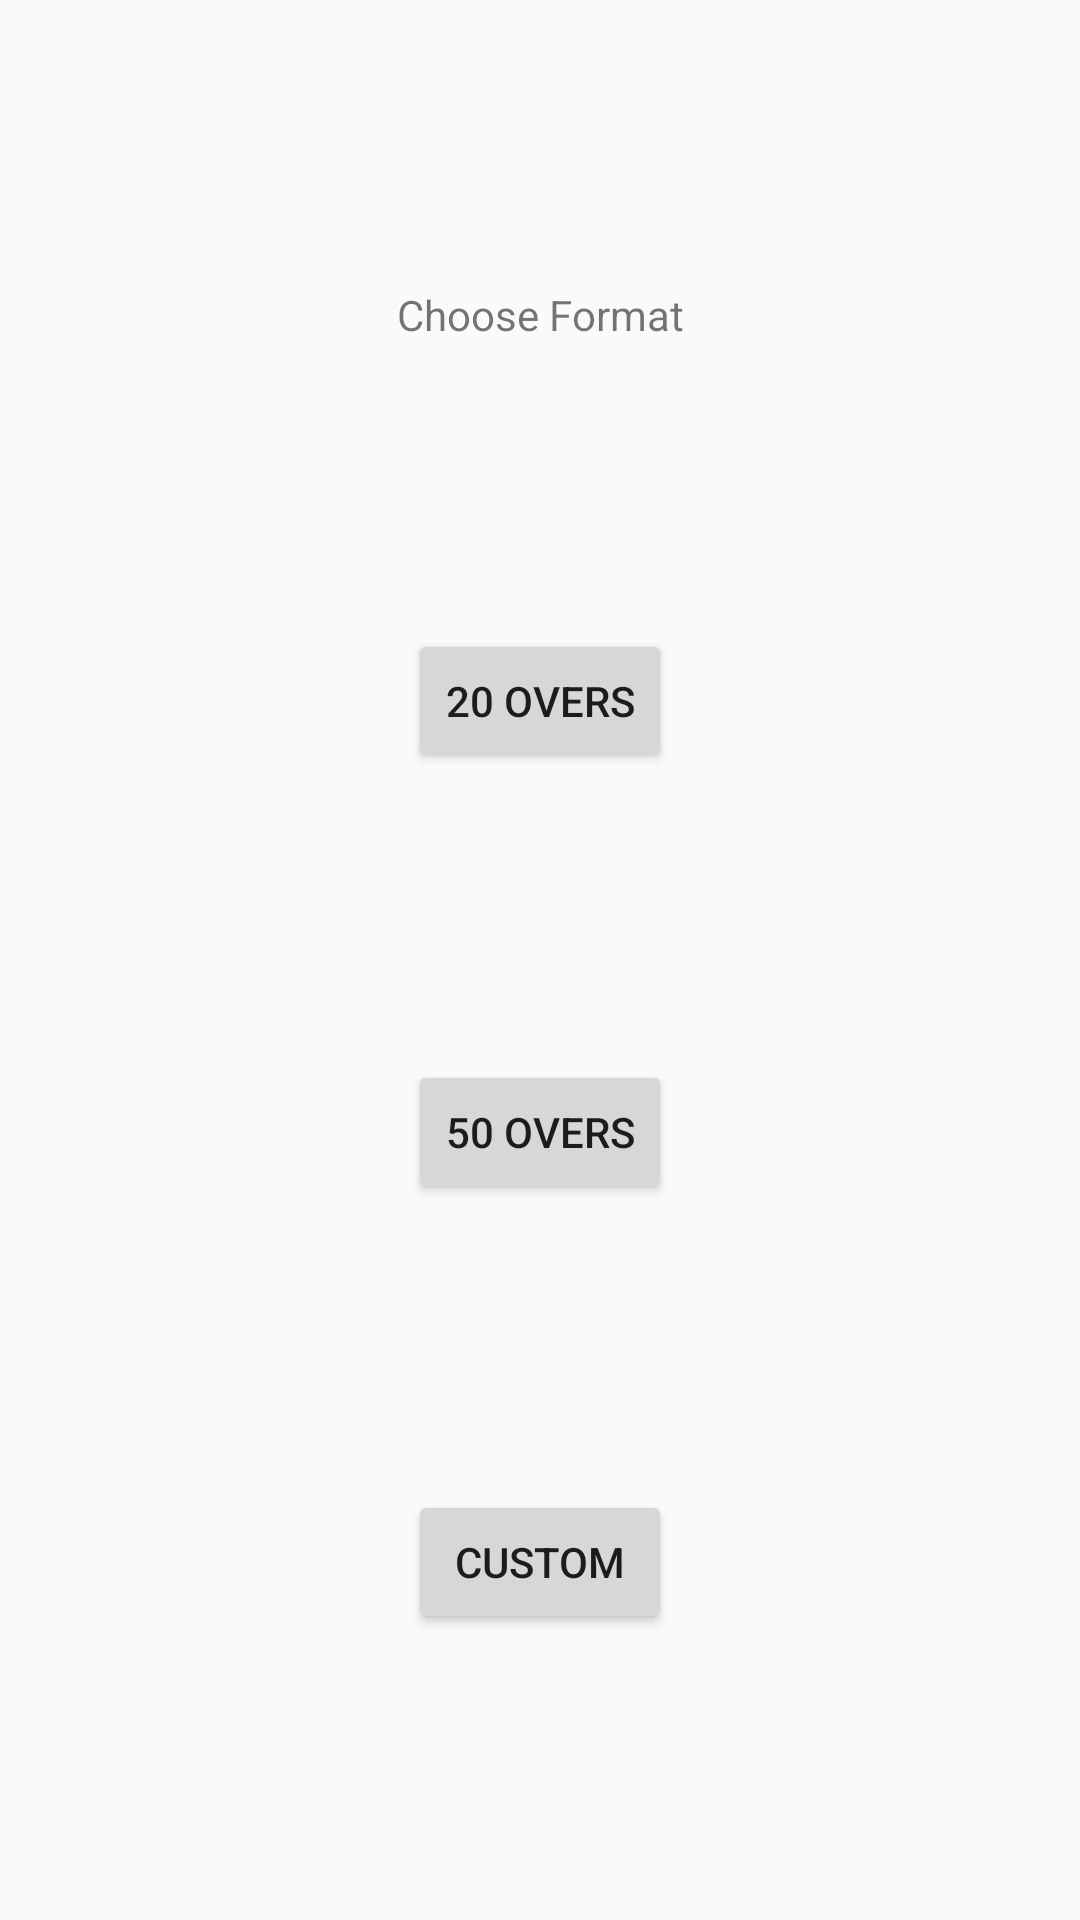

Here is an Android app screen rendered from its layout file. Give the layout XML and the strings, colors and styles it references.
<!-- AndroidManifest.xml: application theme Theme.CricketScoreboard -->
<!-- res/layout/activity_main.xml -->
<?xml version="1.0" encoding="utf-8"?>
<androidx.constraintlayout.widget.ConstraintLayout xmlns:android="http://schemas.android.com/apk/res/android"
    xmlns:app="http://schemas.android.com/apk/res-auto"
    xmlns:tools="http://schemas.android.com/tools"
    android:id="@+id/main"
    android:layout_width="match_parent"
    android:layout_height="match_parent"
    tools:context=".MainActivity">

    <Button
        android:id="@+id/button20"
        android:layout_width="wrap_content"
        android:layout_height="wrap_content"
        android:onClick="next"
        android:text="20 Overs"
        app:layout_constraintBottom_toTopOf="@+id/button50"
        app:layout_constraintEnd_toEndOf="parent"
        app:layout_constraintHorizontal_bias="0.5"
        app:layout_constraintStart_toStartOf="parent"
        app:layout_constraintTop_toBottomOf="@+id/textView" />

    <Button
        android:id="@+id/button50"
        android:layout_width="wrap_content"
        android:layout_height="wrap_content"
        android:onClick="next"
        android:text="50 Overs"
        app:layout_constraintBottom_toTopOf="@+id/custom"
        app:layout_constraintEnd_toEndOf="parent"
        app:layout_constraintHorizontal_bias="0.5"
        app:layout_constraintStart_toStartOf="parent"
        app:layout_constraintTop_toBottomOf="@+id/button20" />

    <Button
        android:id="@+id/custom"
        android:layout_width="wrap_content"
        android:layout_height="wrap_content"
        android:onClick="custom"
        android:text="Custom"
        app:layout_constraintBottom_toBottomOf="parent"
        app:layout_constraintEnd_toEndOf="parent"
        app:layout_constraintHorizontal_bias="0.5"
        app:layout_constraintStart_toStartOf="parent"
        app:layout_constraintTop_toBottomOf="@+id/button50" />

    <TextView
        android:id="@+id/textView"
        android:layout_width="wrap_content"
        android:layout_height="wrap_content"
        android:text="Choose Format"
        app:layout_constraintBottom_toTopOf="@+id/button20"
        app:layout_constraintEnd_toEndOf="parent"
        app:layout_constraintHorizontal_bias="0.5"
        app:layout_constraintStart_toStartOf="parent"
        app:layout_constraintTop_toTopOf="parent" />

    <EditText
        android:id="@+id/Overs"
        android:layout_width="wrap_content"
        android:layout_height="wrap_content"
        android:ems="10"
        android:inputType="text"
        android:onClick="overs"
        android:hint="@string/Overs"
        android:visibility="invisible"
        app:layout_constraintEnd_toEndOf="parent"
        app:layout_constraintStart_toStartOf="parent"
        app:layout_constraintTop_toBottomOf="@+id/custom" />

    <EditText
        android:id="@+id/Wickets"
        android:layout_width="wrap_content"
        android:layout_height="wrap_content"
        android:ems="10"
        android:inputType="text"
        android:onClick="wick"
        android:hint="@string/Wickets"
        android:visibility="invisible"
        app:layout_constraintEnd_toEndOf="parent"
        app:layout_constraintStart_toStartOf="parent"
        app:layout_constraintTop_toBottomOf="@+id/Overs" />
</androidx.constraintlayout.widget.ConstraintLayout>
<!-- resources referenced by this layout -->
<resources>
  <string name="Overs">Enter number of Overs</string>
  <string name="Wickets">Enter number of Wickets</string>
  <style name="Theme.CricketScoreboard" parent="Base.Theme.CricketScoreboard" />
  <style name="Base.Theme.CricketScoreboard" parent="Theme.AppCompat.DayNight.NoActionBar">
          
          
          
      </style>
</resources>
